Run: headless pygame with SDL's dummy video driver; simulated clock (each Clock.tick advances the game by its frame time, no real sleeping); random seed 0; keys injected as events and as key.get_pressed() state; no mouse input.
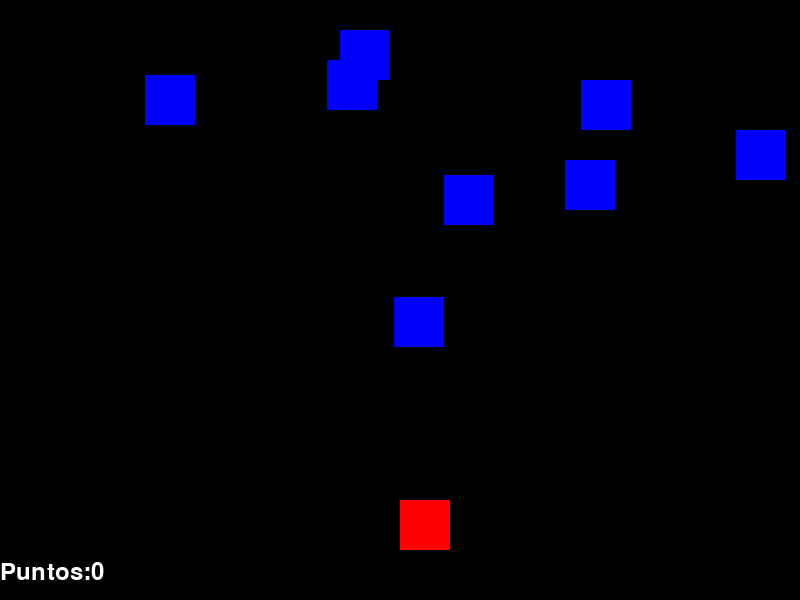
Frame 1 of 1 · flips 1–60 · no input

The pygame program that drew these frames:

import pygame
import sys
import random

pygame.init()

anchura = 800
altura = 600

puntos = 0

rojo = (255,0,0)
negro = (0,0,0)
azul = (0,0,255)
blanco = (255,255,255)

tamaño_J = 50
posicion_J = [anchura/2, altura-2*tamaño_J]

tamaño_O = 50 #tamaño del oponente
posicion_O = [random.randint(0, anchura-tamaño_O),0]
lista_O = [posicion_O]
NdO = 10 #Número de oponentes

VdC = 7 #VdC significa Velocidad de Caída

screen = pygame.display.set_mode((anchura, altura))

game_over = False

clock = pygame.time.Clock()

fuente = pygame.font.SysFont("monospace", 35)

def bajar_O(lista_O):
	hack = random.random()
	if len(lista_O) < NdO and hack < 0.25:
		lista_O.append([random.randint(0, anchura - tamaño_O),0])

def dibujar_O(lista_O):
	for posicion_O in lista_O:
			pygame.draw.rect(screen, azul, (posicion_O[0], posicion_O[1], tamaño_O, tamaño_O))

def actualizar_posicion_O(lista_O, puntos):
	for idx, posicion_O in enumerate(lista_O):
		if posicion_O[1] >= 0 and posicion_O[1] < altura:
			posicion_O[1] += VdC
		else:
			lista_O.pop(idx)
			puntos += 1
	return puntos

#def my_game_my_colision_detection(posicion_J,posicion_O): #detector de colisiones usando valores absolutos porque el del video no me gustaba
#	if abs(posicion_J[1] - posicion_O[1]) < tamaño_J and  abs(posicion_J[0] - posicion_O[0]) < tamaño_J:
#		return True
#	return False
#
#def detectar_colision(posicion_J, posicion_O): #detector de colisiones usado en el video
#	if (posicion_O[1] >= posicion_J[1] and posicion_O[1] < (posicion_J[1] + tamaño_J)) or (posicion_J[1] >= posicion_O[1] and posicion_J[1] < (posicion_O[1] + tamaño_O)):
#		if (posicion_O[0] >= posicion_J[0] and posicion_O[0] < (posicion_J[0] + tamaño_J)) or (posicion_J[0] >= posicion_O[0] and posicion_J[0] < (posicion_O[0] + tamaño_O)):
#			return True
#
#def colision(lista_O, posicion_J):
#	for posicion_O in lista_O:
#		if abs(posicion_J[1] - posicion_O[1]) < tamaño_J and  abs(posicion_J[0] - posicion_O[0]) < tamaño_J:
#			return True
#		return False


while not game_over:

	for event in pygame.event.get():

		if event.type == pygame.QUIT:
			sys.exit()

		if event.type == pygame.KEYDOWN:
			x = posicion_J[0]
			y = posicion_J[1]
			if event.key == pygame.K_LEFT and posicion_J[0] >= 0 + tamaño_J:
				x -= tamaño_J
			elif event.key == pygame.K_RIGHT and posicion_J[0] < anchura - tamaño_J:
				x += tamaño_J
			posicion_J = [x,y]

	screen.fill(negro)

	bajar_O(lista_O)
	dibujar_O(lista_O)
	puntos = actualizar_posicion_O(lista_O, puntos)
	texto = "Puntos:" + str(puntos)
	label = fuente.render(texto, 1, blanco)
	screen.blit(label, (0, altura-40))
	pygame.draw.rect(screen, rojo, (posicion_J[0], posicion_J[1], tamaño_J, tamaño_J))
	for element in lista_O:
		if abs(posicion_J[1] - element[1]) < tamaño_J and  abs(posicion_J[0] - element[0]) < tamaño_J:
			game_over = True
			break

	VdC = (puntos/15)+5

	if puntos > 80:
		NdO = 12
	elif puntos >150:
		NdO = 15

	clock.tick(30)

	pygame.display.update()
print(puntos)
